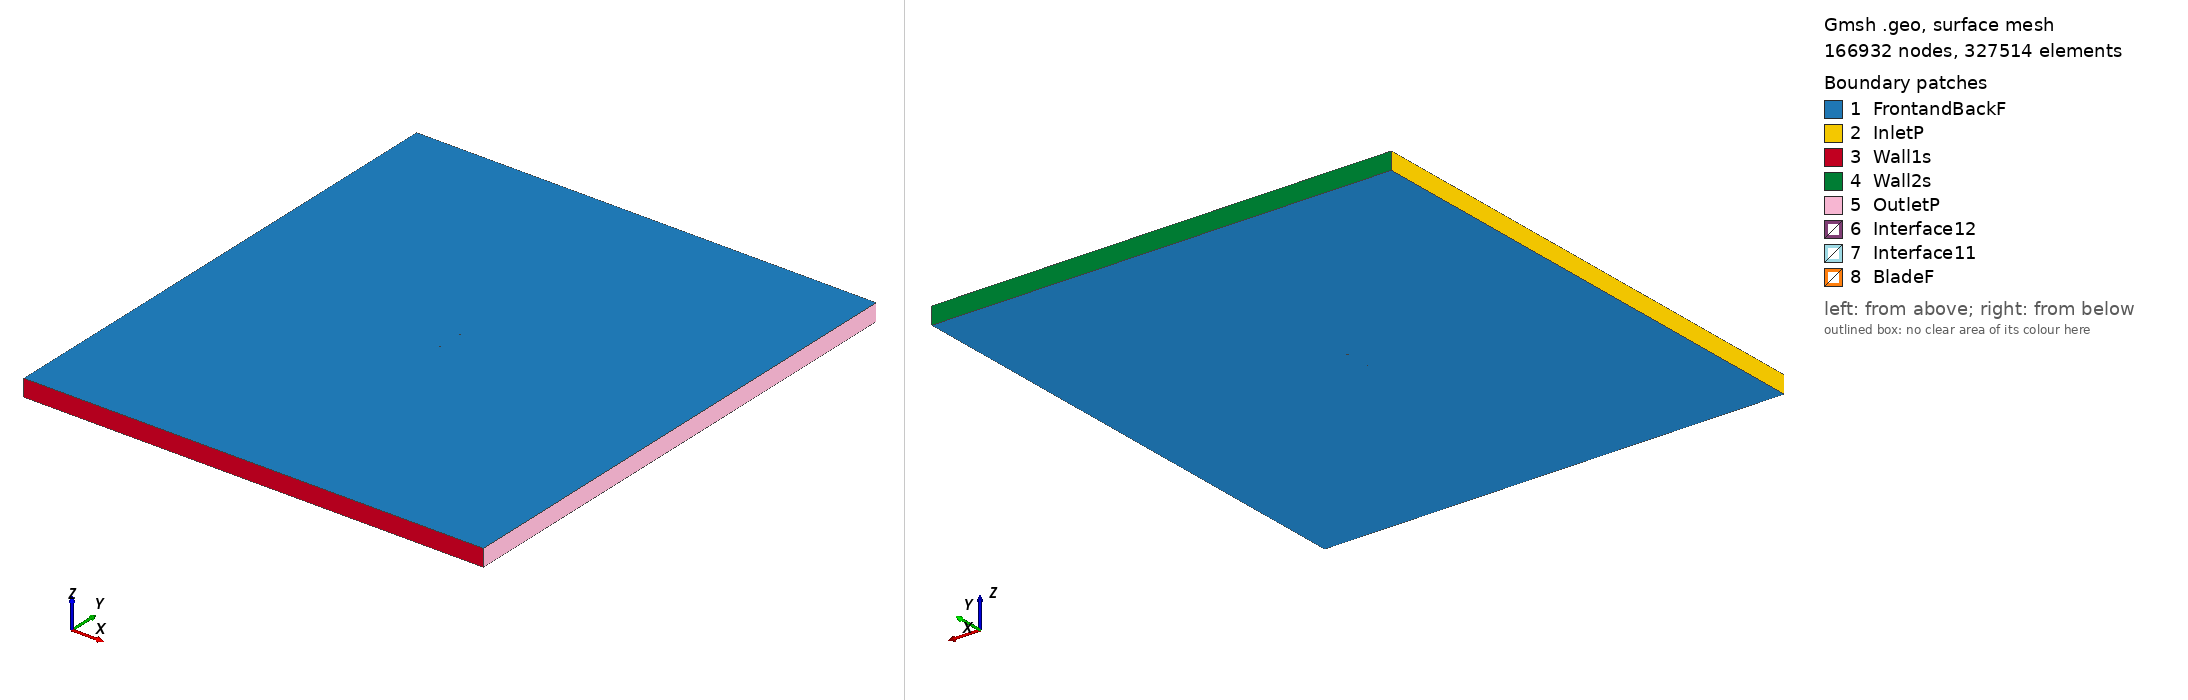

Gmsh geometry script, surface-meshed: 166932 nodes, 327514 surface elements. Boundary patches (legend numbers): 1 FrontandBackF, 2 InletP, 3 Wall1s, 4 Wall2s, 5 OutletP, 6 Interface12, 7 Interface11, 8 BladeF. Left view from above one corner, right view from below the opposite corner. Legend entries are the model's physical surfaces. The drawing asked Gmsh for element sizes between 1% and 20% of the model's largest extent; the script's own settings can give other sizes.

=== k3311_tsr_5.3899_aoa_-1.4535.geo (drawn) ===
SetFactory("OpenCASCADE");

Point(1) = {0.075012, 0.747400, 0, 1.0};
Point(2) = {0.074043, 0.747179, 0, 1.0};
Point(3) = {0.066241, 0.745466, 0, 1.0};
Point(4) = {0.058436, 0.743821, 0, 1.0};
Point(5) = {0.050632, 0.742193, 0, 1.0};
Point(6) = {0.042824, 0.740696, 0, 1.0};
Point(7) = {0.035015, 0.739233, 0, 1.0};
Point(8) = {0.027202, 0.737946, 0, 1.0};
Point(9) = {0.019390, 0.736610, 0, 1.0};
Point(10) = {0.011572, 0.735485, 0, 1.0};
Point(11) = {0.003750, 0.734532, 0, 1.0};
Point(12) = {-0.004075, 0.733736, 0, 1.0};
Point(13) = {-0.011906, 0.733112, 0, 1.0};
Point(14) = {-0.019743, 0.732781, 0, 1.0};
Point(15) = {-0.027588, 0.732750, 0, 1.0};
Point(16) = {-0.035441, 0.732998, 0, 1.0};
Point(17) = {-0.043303, 0.733636, 0, 1.0};
Point(18) = {-0.051176, 0.734708, 0, 1.0};
Point(19) = {-0.059065, 0.736419, 0, 1.0};
Point(20) = {-0.062226, 0.737308, 0, 1.0};
Point(21) = {-0.065391, 0.738355, 0, 1.0};
Point(22) = {-0.068564, 0.739708, 0, 1.0};
Point(23) = {-0.071747, 0.741465, 0, 1.0};
Point(24) = {-0.073345, 0.742623, 0, 1.0};
Point(25) = {-0.074976, 0.745035, 0, 1.0};
Point(26) = {-0.073449, 0.746699, 0, 1.0};
Point(27) = {-0.071891, 0.747129, 0, 1.0};
Point(28) = {-0.068768, 0.747758, 0, 1.0};
Point(29) = {-0.065642, 0.748247, 0, 1.0};
Point(30) = {-0.062512, 0.748560, 0, 1.0};
Point(31) = {-0.059380, 0.748834, 0, 1.0};
Point(32) = {-0.051548, 0.749375, 0, 1.0};
Point(33) = {-0.043711, 0.749739, 0, 1.0};
Point(34) = {-0.035869, 0.749900, 0, 1.0};
Point(35) = {-0.028026, 0.750000, 0, 1.0};
Point(36) = {-0.020179, 0.749972, 0, 1.0};
Point(37) = {-0.012333, 0.749940, 0, 1.0};
Point(38) = {-0.004482, 0.749778, 0, 1.0};
Point(39) = {0.003369, 0.749546, 0, 1.0};
Point(40) = {0.011222, 0.749304, 0, 1.0};
Point(41) = {0.019073, 0.749074, 0, 1.0};
Point(42) = {0.026924, 0.748895, 0, 1.0};
Point(43) = {0.034774, 0.748749, 0, 1.0};
Point(44) = {0.042622, 0.748640, 0, 1.0};
Point(45) = {0.050470, 0.748582, 0, 1.0};
Point(46) = {0.058315, 0.748607, 0, 1.0};
Point(47) = {0.066159, 0.748696, 0, 1.0};
Point(48) = {0.074000, 0.748900, 0, 1.0};
Point(49) = {0.074974, 0.748924, 0, 1.0};
Point(50) = {-0.075012, -0.747400, 0, 1.0};
Point(51) = {-0.074043, -0.747179, 0, 1.0};
Point(52) = {-0.066241, -0.745466, 0, 1.0};
Point(53) = {-0.058436, -0.743821, 0, 1.0};
Point(54) = {-0.050632, -0.742193, 0, 1.0};
Point(55) = {-0.042824, -0.740696, 0, 1.0};
Point(56) = {-0.035015, -0.739233, 0, 1.0};
Point(57) = {-0.027202, -0.737946, 0, 1.0};
Point(58) = {-0.019390, -0.736610, 0, 1.0};
Point(59) = {-0.011572, -0.735485, 0, 1.0};
Point(60) = {-0.003750, -0.734532, 0, 1.0};
Point(61) = {0.004075, -0.733736, 0, 1.0};
Point(62) = {0.011906, -0.733112, 0, 1.0};
Point(63) = {0.019743, -0.732781, 0, 1.0};
Point(64) = {0.027588, -0.732750, 0, 1.0};
Point(65) = {0.035441, -0.732998, 0, 1.0};
Point(66) = {0.043303, -0.733636, 0, 1.0};
Point(67) = {0.051176, -0.734708, 0, 1.0};
Point(68) = {0.059065, -0.736419, 0, 1.0};
Point(69) = {0.062226, -0.737308, 0, 1.0};
Point(70) = {0.065391, -0.738355, 0, 1.0};
Point(71) = {0.068564, -0.739708, 0, 1.0};
Point(72) = {0.071747, -0.741465, 0, 1.0};
Point(73) = {0.073345, -0.742623, 0, 1.0};
Point(74) = {0.074976, -0.745035, 0, 1.0};
Point(75) = {0.073449, -0.746699, 0, 1.0};
Point(76) = {0.071891, -0.747129, 0, 1.0};
Point(77) = {0.068768, -0.747758, 0, 1.0};
Point(78) = {0.065642, -0.748247, 0, 1.0};
Point(79) = {0.062512, -0.748560, 0, 1.0};
Point(80) = {0.059380, -0.748834, 0, 1.0};
Point(81) = {0.051548, -0.749375, 0, 1.0};
Point(82) = {0.043711, -0.749739, 0, 1.0};
Point(83) = {0.035869, -0.749900, 0, 1.0};
Point(84) = {0.028026, -0.750000, 0, 1.0};
Point(85) = {0.020179, -0.749972, 0, 1.0};
Point(86) = {0.012333, -0.749940, 0, 1.0};
Point(87) = {0.004482, -0.749778, 0, 1.0};
Point(88) = {-0.003369, -0.749546, 0, 1.0};
Point(89) = {-0.011222, -0.749304, 0, 1.0};
Point(90) = {-0.019073, -0.749074, 0, 1.0};
Point(91) = {-0.026924, -0.748895, 0, 1.0};
Point(92) = {-0.034774, -0.748749, 0, 1.0};
Point(93) = {-0.042622, -0.748640, 0, 1.0};
Point(94) = {-0.050470, -0.748582, 0, 1.0};
Point(95) = {-0.058315, -0.748607, 0, 1.0};
Point(96) = {-0.066159, -0.748696, 0, 1.0};
Point(97) = {-0.074000, -0.748900, 0, 1.0};
Point(98) = {-0.074974, -0.748924, 0, 1.0};

// Lines: first blade (splines 1-4)
Spline(1) = {1:16};
Spline(2) = {16:34};
Spline(3) = {34:49};
Spline(4) = {49,1};

// Lines: second blade (splines 5-8)
Spline(5) = {50:65};
Spline(6) = {65:83};
Spline(7) = {83:98};
Spline(8) = {98,50};

// Outer domain (points 20001-4 and lines)
Point(99) = {-13.50000000, -15.00000000, 0, 1.0};
Point(100) = {-13.50000000, 15.00000000, 0, 1.0};
Point(101) = {13.50000000, 15.00000000, 0, 1.0};
Point(102) = {13.50000000, -15.00000000, 0, 1.0};
Line(11) = {99, 100};
Line(12) = {100, 101};
Line(13) = {101, 102};
Line(14) = {99, 102};

// Interface (between moving and stationary domain) (circles)
Circle(9) = {0, 0, 0, 0.80000000, 0, 2*Pi};
Circle(10) = {0, 0, 0, 0.80000000, 0, 2*Pi};

// Loops collect Lines/Splines/etc (blade1, blade2, domain, first circle)
Line Loop(1) = {1:4};
Line Loop(2) = {5:8};
Line Loop(3) = {11,12,13,-14};
Line Loop(4) = {9};

// BooleanDifference cuts out the circle/interface from the domain
Plane Surface(1) = {3};
Plane Surface(2) = {4};
BooleanDifference{ Surface{1}; Delete;}{ Surface{2}; Delete;}

// This one cuts out the blades from the inner circle/interface
Line Loop(6) = {10};
Plane Surface(5) = {6};
Plane Surface(6) = {1};
Plane Surface(7) = {2};
BooleanDifference{ Surface{5}; Delete;}{ Surface{6,7}; Delete;}

// extrude to 3rd dimension
Extrude {0, 0, 1} {Surface{1}; Surface{5}; Layers{1}; Recombine;}

// Physical Surfaces are the named boundaries (patches)
Physical Surface("Interface11") = {12};
Physical Surface("Interface12") = {10};

// sides of domain
Physical Surface("InletP") = {6};
Physical Surface("OutletP") = {9};

// top and bottom of domain
Physical Surface("Wall1s") = {7};
Physical Surface("Wall2s") = {8};

// Check FrontandBackF by ensuring there is nothing in the 3rd dimension
Physical Surface("FrontandBackF") = {1,11,5,21};
Physical Surface("BladeF") = {13:20};
Physical Volume("Turbine") = {2};
Physical Volume("Farfield") = {1};

// settings for airfoil boundary layer
Field[1] = BoundaryLayer;
Field[1].EdgesList = {1:8};
Field[1].hwall_n = 1e-3;
Field[1].thickness = 1.5e-2;
Field[1].ratio = 1.05;
Field[1].Quads = 1;
BoundaryLayer Field = 1;

// control points for mesh (blade and interface)
// floor((arc length / 1.5mm)/ 6) -> Transfinite Line
Transfinite Line {1,2,3,5,6,7} = 33 Using Progression 1;
Transfinite Line {4,8} = 2 Using Progression 1;
Transfinite Line {9, 15} = 800 Using Progression 1;

// For more information on gmsh syntax, visit http://gmsh.info/doc/texinfo/gmsh.html
